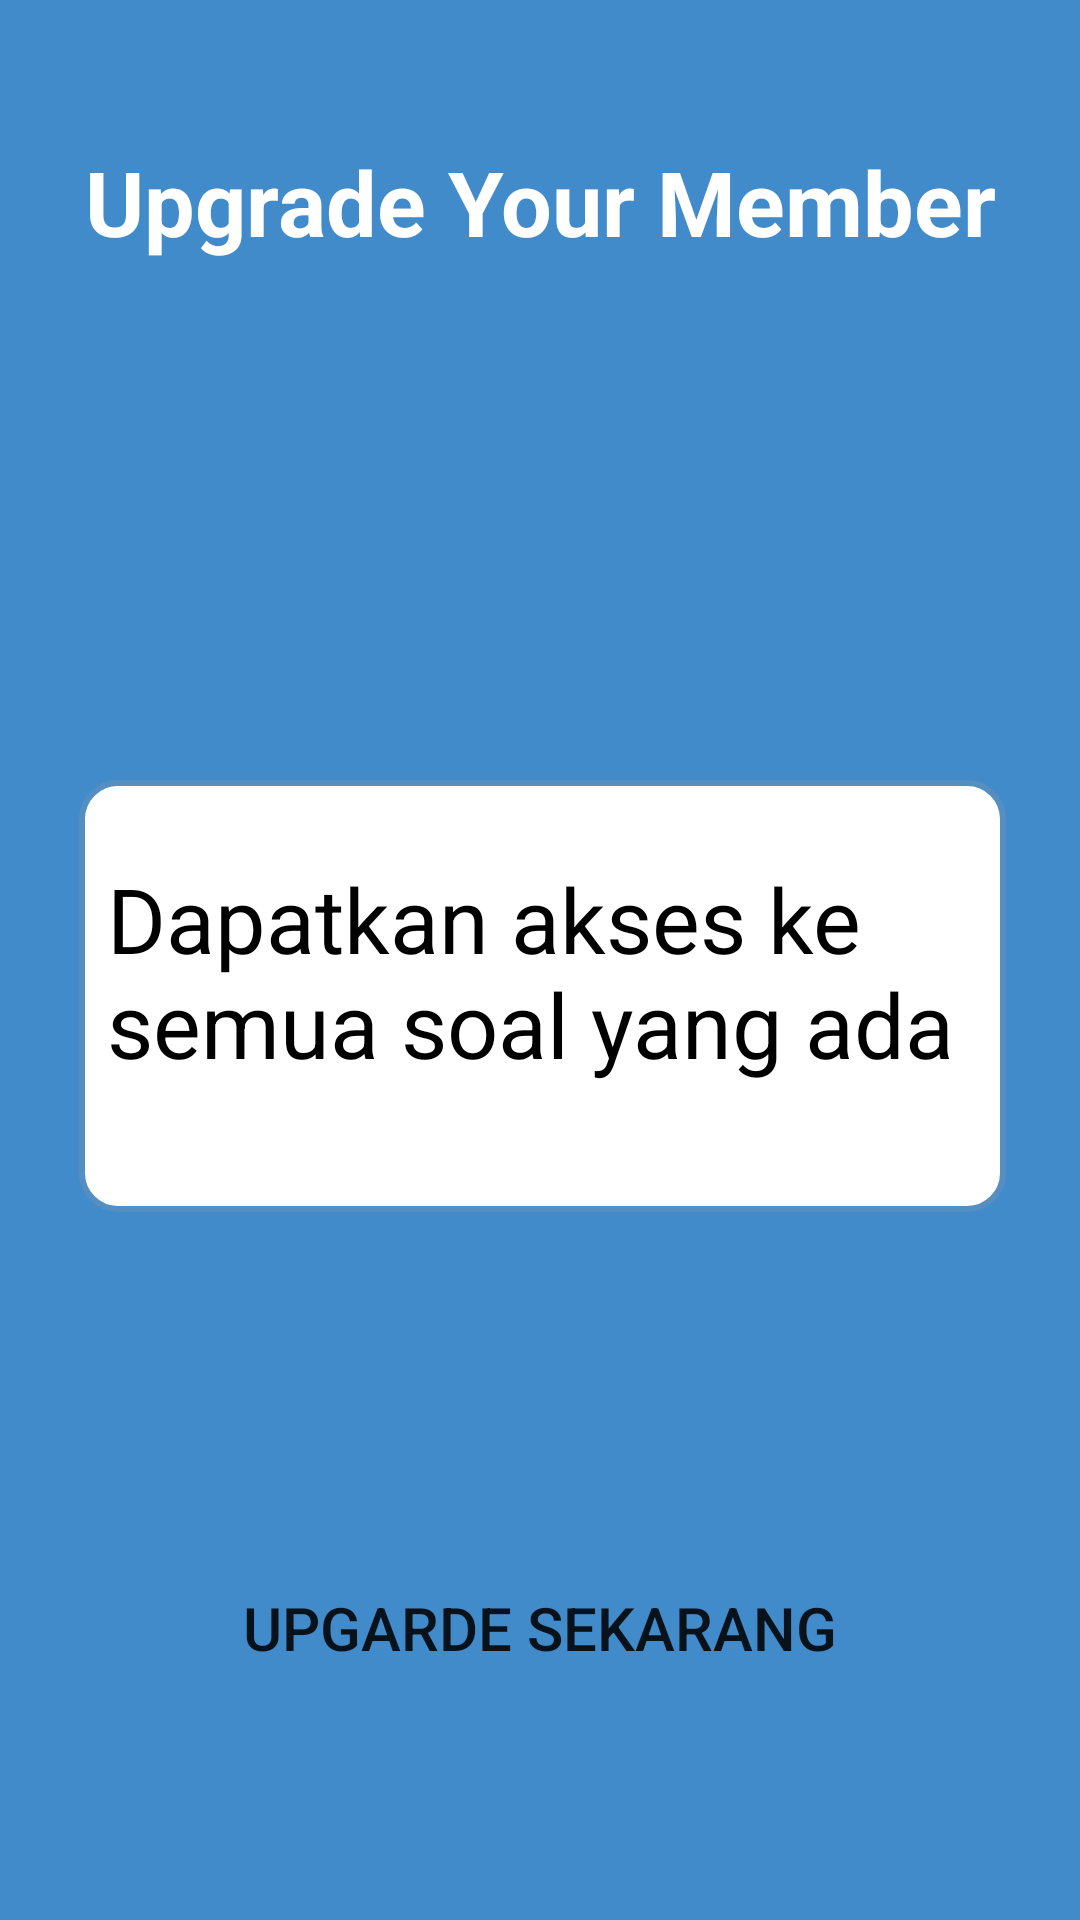

The Android layout XML behind this screen, and the referenced resources:
<!-- AndroidManifest.xml: application theme AppTheme -->
<!-- res/layout/activity_upgrade.xml -->
<?xml version="1.0" encoding="utf-8"?>
<androidx.constraintlayout.widget.ConstraintLayout xmlns:android="http://schemas.android.com/apk/res/android"
    xmlns:app="http://schemas.android.com/apk/res-auto"
    xmlns:tools="http://schemas.android.com/tools"
    android:layout_width="match_parent"
    android:layout_height="match_parent"
    tools:context=".UpgradeActivity"
    android:background="#428bca"
    android:orientation="vertical">>

    <TextView
        android:id="@+id/textView4"
        android:layout_width="wrap_content"
        android:layout_height="wrap_content"
        android:layout_marginTop="47dp"
        android:text="Upgrade Your Member"
        android:textColor="#ffffff"
        android:textSize="30dp"
        android:textStyle="bold"
        app:layout_constraintEnd_toEndOf="parent"
        app:layout_constraintStart_toStartOf="parent"
        app:layout_constraintTop_toTopOf="parent" />

    <ImageView
        android:id="@+id/imageView2"
        android:layout_width="180dp"
        android:layout_height="180dp"
        android:layout_marginTop="116dp"
        android:background="@drawable/ic_account_circle_black_24dp"
        app:layout_constraintEnd_toEndOf="parent"
        app:layout_constraintHorizontal_bias="0.498"
        app:layout_constraintStart_toStartOf="parent"
        app:layout_constraintTop_toTopOf="parent" />


    <ImageView
        android:id="@+id/imageView4"
        android:layout_width="309dp"
        android:layout_height="144dp"
        android:layout_marginTop="55dp"
        android:layout_marginBottom="236dp"
        android:background="@drawable/color_bg_bordered"
        app:layout_constraintBottom_toBottomOf="parent"
        app:layout_constraintEnd_toEndOf="parent"
        app:layout_constraintHorizontal_bias="0.519"
        app:layout_constraintStart_toStartOf="parent"
        app:layout_constraintTop_toBottomOf="@+id/imageView2"
        app:layout_constraintVertical_bias="1.0" />

    <TextView
        android:id="@+id/textView5"
        android:layout_width="288dp"
        android:layout_height="118dp"
        android:layout_marginBottom="236dp"
        android:text="Dapatkan akses ke semua soal yang ada"
        android:textColor="#000000"
        android:textSize="30dp"
        app:layout_constraintBottom_toBottomOf="parent"
        app:layout_constraintEnd_toEndOf="parent"
        app:layout_constraintHorizontal_bias="0.495"
        app:layout_constraintStart_toStartOf="parent"
        app:layout_constraintTop_toTopOf="@+id/imageView4"
        app:layout_constraintVertical_bias="1.0" />

    <Button
        android:id="@+id/button"
        android:layout_width="224dp"
        android:layout_height="69dp"
        android:layout_marginBottom="63dp"
        android:background="@drawable/color_bg_bordered_button"
        android:text="Upgarde Sekarang"
        android:textSize="20dp"
        app:layout_constraintBottom_toBottomOf="parent"
        app:layout_constraintEnd_toEndOf="parent"
        app:layout_constraintStart_toStartOf="parent" />


</androidx.constraintlayout.widget.ConstraintLayout>
<!-- resources referenced by this layout -->
<resources>
  <!-- drawable color_bg_bordered (drawable) -->
  <?xml version="1.0" encoding="utf-8"?>
  <selector xmlns:android="http://schemas.android.com/apk/res/android">
      <item>
          <shape android:shape="rectangle">
              
              <solid android:color="#ffffff" />        
              <stroke android:width="2dp" android:color="#558fc2" />
  
              
              <corners android:radius="12dp" />
          </shape>
      </item>
  </selector>
  <style name="AppTheme" parent="Theme.AppCompat.Light.NoActionBar">
          
          <item name="colorPrimary">#336b9c</item>
          <item name="colorPrimaryDark">#254e72</item>
          <item name="colorAccent">@color/colorAccent</item>
      </style>
  <!-- not gathered from this repository: default colours our renderer supplied (Android Studio template values) -->
  <color name="colorAccent">#FF03DAC5</color>
</resources>
